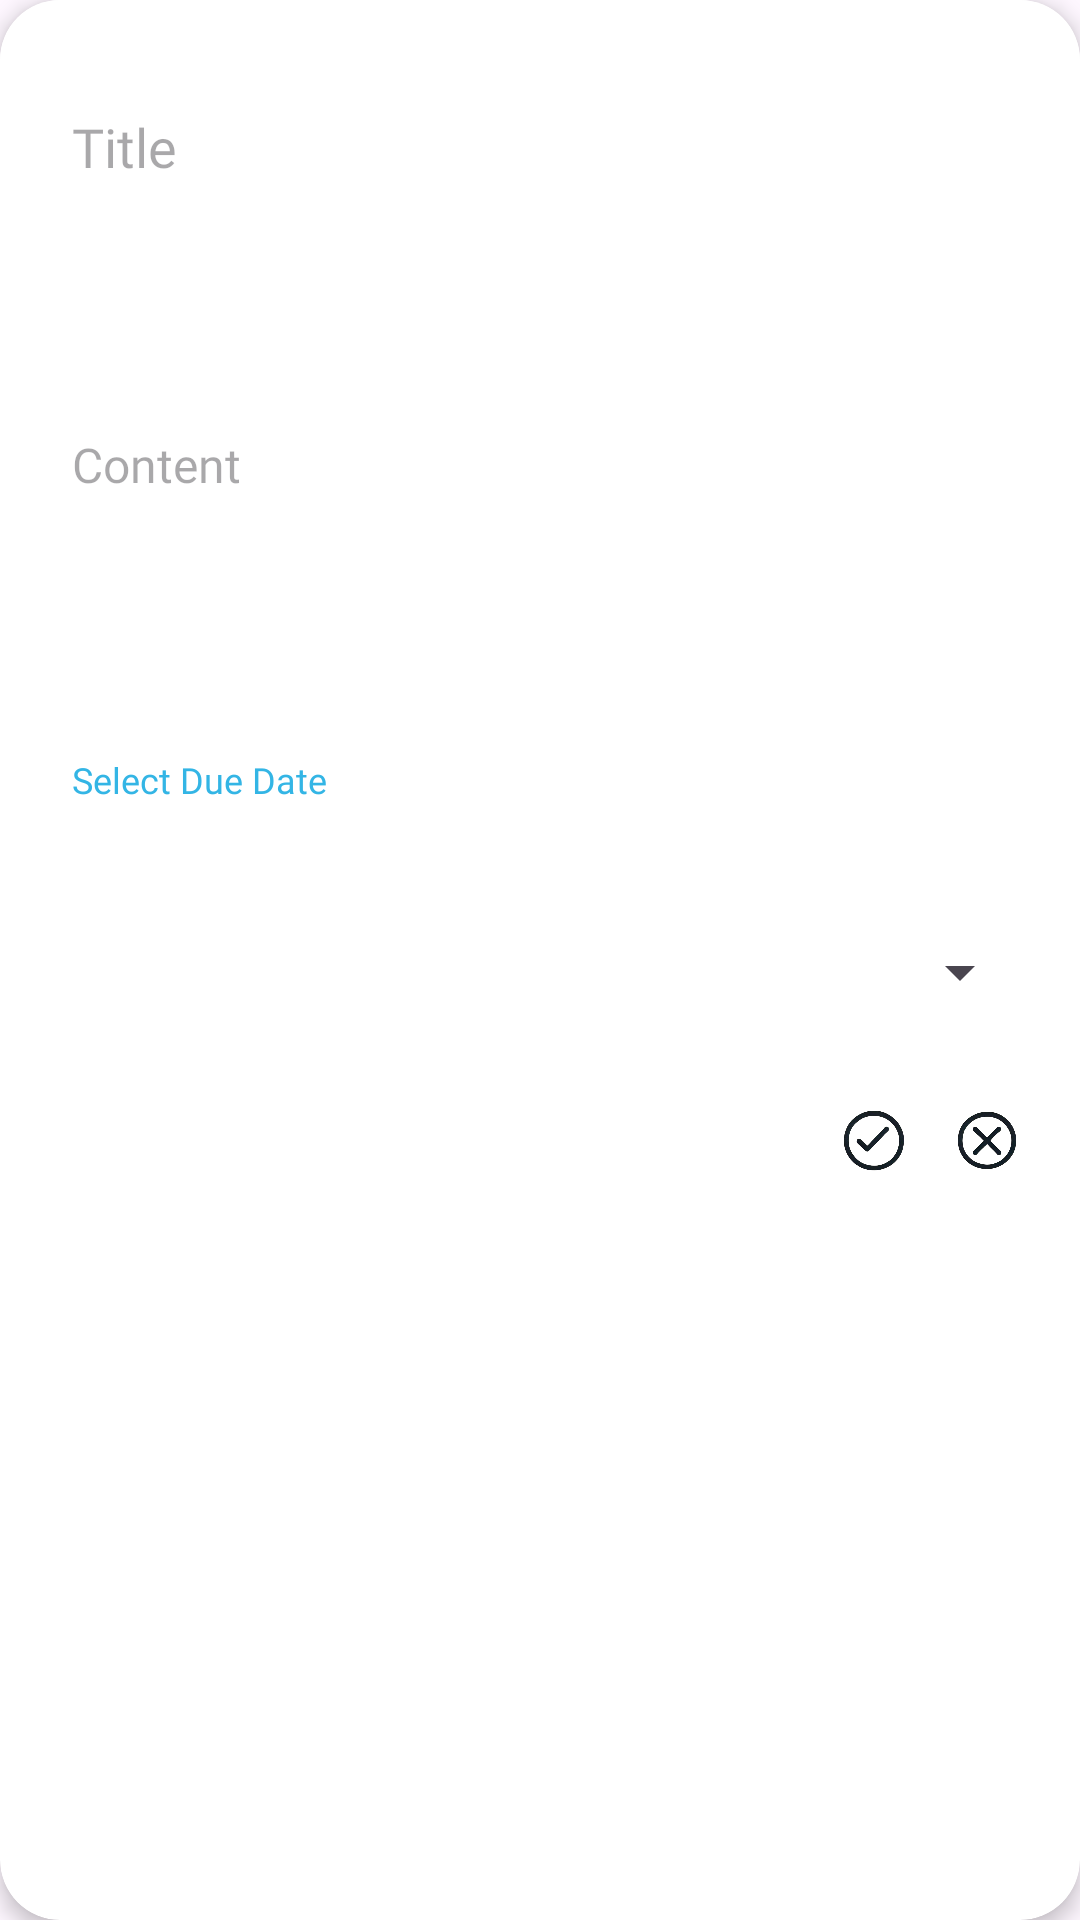

This screen was rendered from an Android layout file. Write that file and the resources it references.
<!-- AndroidManifest.xml: application theme Theme.Todolist -->
<!-- res/layout/dialog_add_task.xml -->
<?xml version="1.0" encoding="utf-8"?>
<androidx.cardview.widget.CardView xmlns:android="http://schemas.android.com/apk/res/android"
    xmlns:app="http://schemas.android.com/apk/res-auto"
    android:layout_width="match_parent"
    android:layout_height="wrap_content"
    android:layout_margin="16dp"
    app:cardCornerRadius="20dp"
    app:cardElevation="4dp">

    <LinearLayout
        android:layout_width="match_parent"
        android:layout_height="408dp"
        android:background="@android:color/white"
        android:orientation="vertical"
        android:padding="16dp">

        
        <EditText
            android:id="@+id/titleTextView"
            android:layout_width="match_parent"
            android:layout_height="66dp"
            android:background="@drawable/rounded_edit_text"
            android:fontFamily="@font/poppins_bold"
            android:hint="Title"
            android:minHeight="50dp"
            android:padding="8dp"
            android:textColor="@android:color/black"
            android:textSize="18sp" />

        
        <EditText
            android:id="@+id/contentTextView"
            android:layout_width="match_parent"
            android:layout_height="130dp"
            android:layout_marginTop="8dp"
            android:background="@drawable/rounded_edit_text"
            android:fontFamily="@font/poppins_bold"
            android:hint="Content"
            android:padding="8dp"
            android:textColor="@android:color/black"
            android:textSize="16sp" />

        
        <TextView
            android:id="@+id/dateTextView"
            android:layout_width="wrap_content"
            android:layout_height="48dp"
            android:layout_marginTop="16dp"
            android:clickable="true"
            android:focusable="true"
            android:fontFamily="@font/poppins_bold"
            android:gravity="center_vertical"
            android:padding="8dp"
            android:text="@string/select_due_date"
            android:textColor="@android:color/holo_blue_light"
            android:textSize="12sp" />


        
        <Spinner
            android:id="@+id/categorySpinner"
            android:layout_width="match_parent"
            android:layout_height="48dp"
            android:layout_marginTop="16dp"
            android:fontFamily="@font/poppins_medium" />

        
        <LinearLayout
            android:layout_width="match_parent"
            android:layout_height="wrap_content"
            android:layout_marginTop="16dp"
            android:gravity="end"
            android:orientation="horizontal">

            <ImageView
                android:id="@+id/checkImageView"
                android:layout_width="30dp"
                android:layout_height="30dp"
                android:layout_marginRight="8dp"
                android:src="@drawable/check_icon" />

            <ImageView
                android:id="@+id/cancelImageView"
                android:layout_width="30dp"
                android:layout_height="30dp"
                android:src="@drawable/x_icon" />
        </LinearLayout>
    </LinearLayout>
</androidx.cardview.widget.CardView>
<!-- resources referenced by this layout -->
<resources>
  <!-- drawable check_icon: png bitmap (drawable, 88099 bytes) -->
  <!-- drawable x_icon: png bitmap (drawable, 101259 bytes) -->
  <string name="select_due_date">Select Due Date</string>
  <style name="Theme.Todolist" parent="Base.Theme.Todolist" />
  <style name="Base.Theme.Todolist" parent="Theme.AppCompat.DayNight.NoActionBar">
          
          <item name="android:windowSplashScreenBackground" tools:targetApi="s">@color/splash_background</item>
          <item name="android:windowSplashScreenAnimatedIcon" tools:targetApi="s">@drawable/splash_screen_icon</item>
          <item name="android:windowSplashScreenAnimationDuration" tools:targetApi="s">1000</item>
      </style>
  <color name="splash_background">#FFFFFF</color>
  <!-- drawable splash_screen_icon: png bitmap (drawable, 149700 bytes) -->
</resources>
